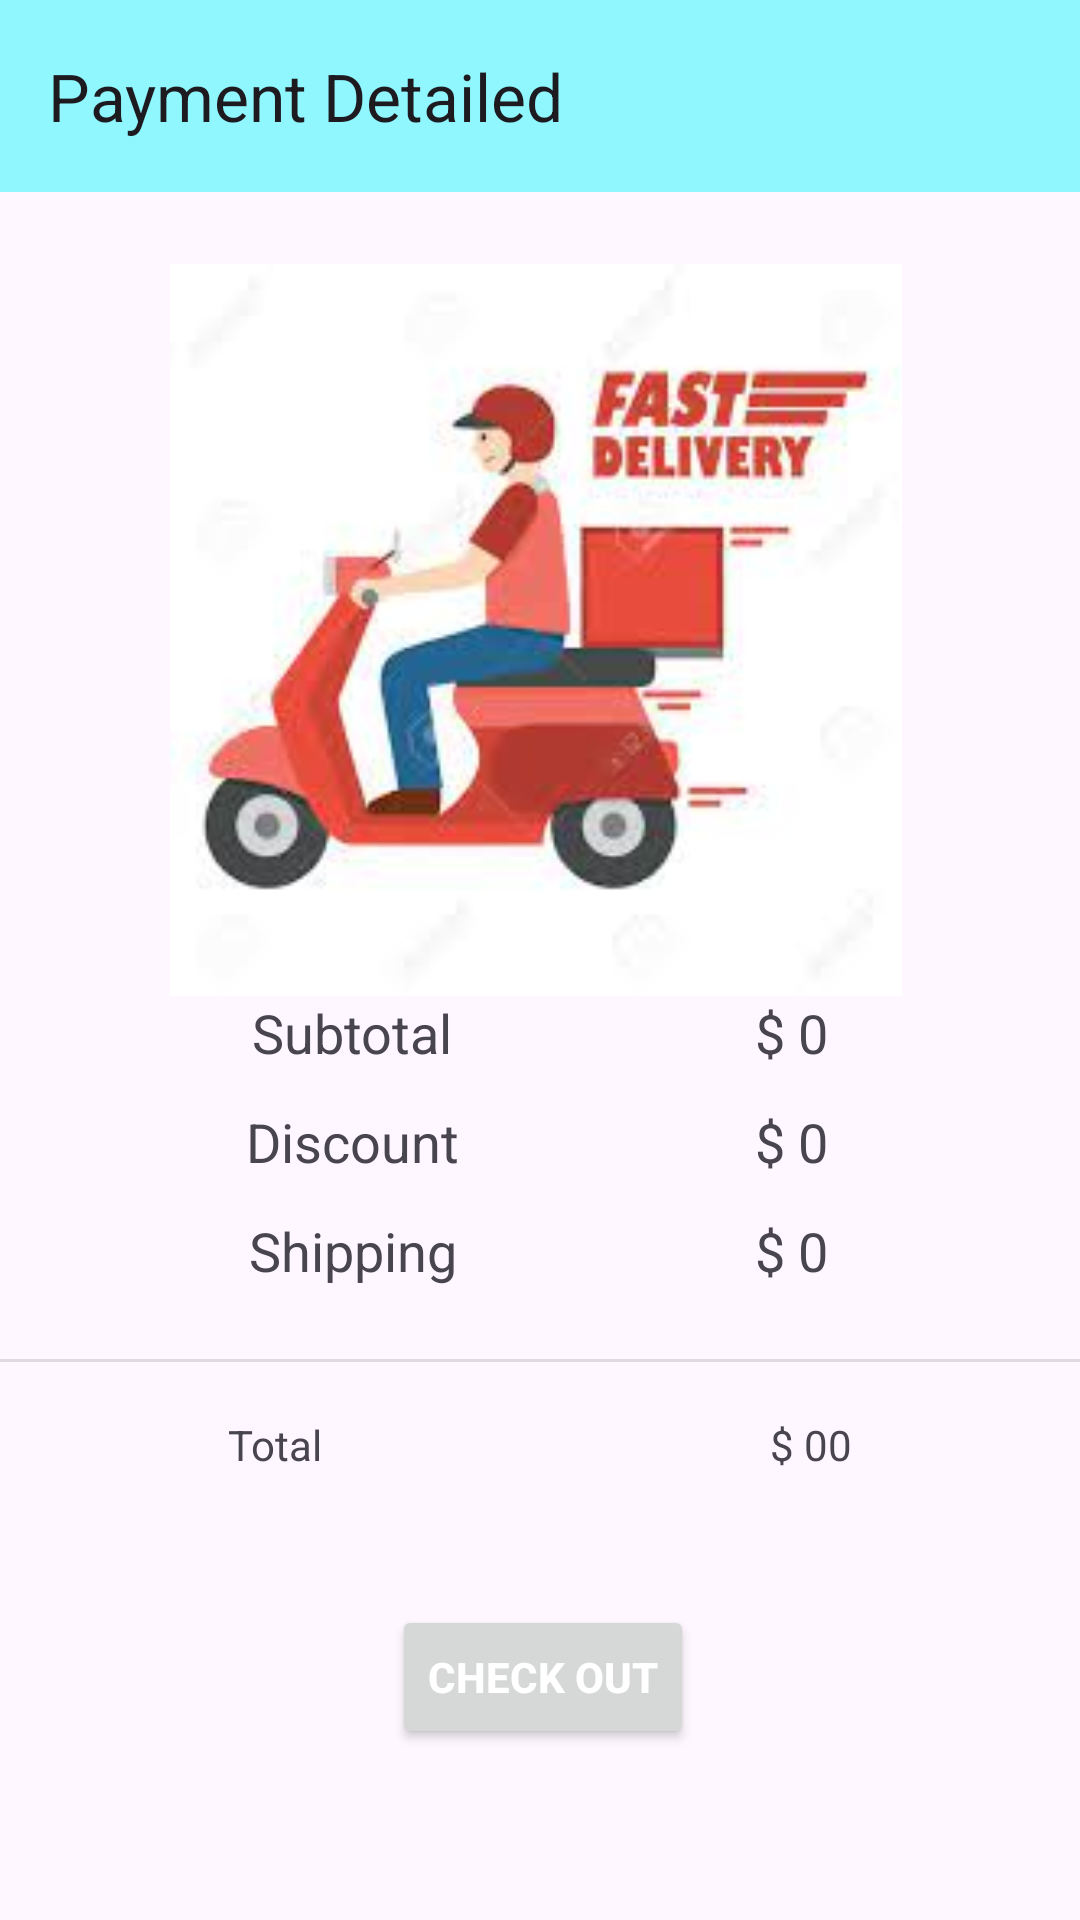

Android layout source for this screen:
<!-- AndroidManifest.xml: application theme Theme.My -->
<!-- res/layout/activity_payment.xml -->
<?xml version="1.0" encoding="utf-8"?>
<androidx.constraintlayout.widget.ConstraintLayout xmlns:android="http://schemas.android.com/apk/res/android"
    xmlns:app="http://schemas.android.com/apk/res-auto"
    xmlns:tools="http://schemas.android.com/tools"
    android:layout_width="match_parent"
    android:layout_height="match_parent"
    tools:context=".Activity.PaymentActivity">

    <androidx.appcompat.widget.Toolbar
        android:id="@+id/payment_toolbar"
        android:background="#8FF7FD"
        android:layout_width="match_parent"
        android:layout_height="wrap_content"
        app:layout_constraintEnd_toEndOf="parent"
        app:layout_constraintHorizontal_bias="0.0"
        app:layout_constraintStart_toStartOf="parent"
        app:layout_constraintTop_toTopOf="parent"
        app:title="Payment Detailed"/>

    <ImageView
        android:id="@+id/imageView3"
        android:layout_width="340dp"
        android:layout_height="244dp"
        android:layout_marginTop="24dp"
        app:layout_constraintEnd_toEndOf="parent"
        app:layout_constraintHorizontal_bias="0.434"
        app:layout_constraintStart_toStartOf="parent"
        app:layout_constraintTop_toBottomOf="@+id/payment_toolbar"
        app:srcCompat="@drawable/fasttdelivery" />

    <TextView
        android:id="@+id/textView12"
        android:layout_width="wrap_content"
        android:layout_height="wrap_content"
        android:layout_marginStart="84dp"
        android:text="Subtotal"
        android:textSize="18sp"
        app:layout_constraintStart_toStartOf="parent"
        app:layout_constraintTop_toBottomOf="@+id/imageView3" />

    <TextView
        android:id="@+id/textView14"
        android:layout_width="wrap_content"
        android:layout_height="wrap_content"
        android:layout_marginTop="12dp"
        android:text="Discount"
        android:textSize="18sp"
        app:layout_constraintEnd_toEndOf="@+id/textView12"
        app:layout_constraintStart_toStartOf="@+id/textView12"
        app:layout_constraintTop_toBottomOf="@+id/textView12" />

    <TextView
        android:id="@+id/textView15"
        android:layout_width="wrap_content"
        android:layout_height="wrap_content"
        android:layout_marginTop="12dp"
        android:text="Shipping"
        android:textSize="18sp"
        app:layout_constraintEnd_toEndOf="@+id/textView14"
        app:layout_constraintStart_toStartOf="@+id/textView14"
        app:layout_constraintTop_toBottomOf="@+id/textView14" />
    <TextView
        android:id="@+id/sub_total"
        android:layout_width="wrap_content"
        android:layout_height="wrap_content"
        android:layout_marginEnd="84dp"
        android:text="$ 0"
        android:textSize="18sp"
        app:layout_constraintEnd_toEndOf="parent"
        app:layout_constraintTop_toBottomOf="@+id/imageView3" />

    <TextView
        android:id="@+id/textView17"
        android:layout_width="wrap_content"
        android:layout_height="wrap_content"
        android:layout_marginTop="12dp"
        android:text="$ 0"
        android:textSize="18sp"
        app:layout_constraintEnd_toEndOf="@+id/sub_total"
        app:layout_constraintStart_toStartOf="@+id/sub_total"
        app:layout_constraintTop_toBottomOf="@+id/sub_total" />

    <TextView
        android:id="@+id/textView18"
        android:layout_width="wrap_content"
        android:layout_height="wrap_content"
        android:layout_marginTop="12dp"
        android:text="$ 0"
        android:textSize="18sp"
        app:layout_constraintEnd_toEndOf="@+id/textView17"
        app:layout_constraintStart_toStartOf="@+id/textView17"
        app:layout_constraintTop_toBottomOf="@+id/textView17" />

    <View
        android:id="@+id/divider5"
        android:layout_width="430dp"
        android:layout_height="1dp"
        android:layout_marginTop="24dp"
        android:background="?android:attr/listDivider"
        app:layout_constraintEnd_toEndOf="parent"
        app:layout_constraintStart_toStartOf="parent"
        app:layout_constraintTop_toBottomOf="@+id/textView15" />

    <TextView
        android:id="@+id/textView19"
        android:layout_width="wrap_content"
        android:layout_height="wrap_content"
        android:layout_marginStart="76dp"
        android:layout_marginTop="18dp"
        android:text="Total"
        app:layout_constraintStart_toStartOf="parent"
        app:layout_constraintTop_toBottomOf="@+id/divider5" />

    <TextView
        android:id="@+id/total_amt"
        android:layout_width="wrap_content"
        android:layout_height="wrap_content"
        android:layout_marginTop="18dp"
        android:layout_marginEnd="76dp"
        android:text="$ 00"
        app:layout_constraintEnd_toEndOf="parent"
        app:layout_constraintTop_toBottomOf="@+id/divider5" />

    <Button
        android:id="@+id/pay_btn"
        android:layout_width="wrap_content"
        android:layout_height="wrap_content"
        android:layout_marginTop="44dp"
        android:text="Check Out"
        android:textStyle="bold"
        android:textColor="@android:color/white"
        app:layout_constraintEnd_toEndOf="parent"
        app:layout_constraintHorizontal_bias="0.504"
        app:layout_constraintStart_toStartOf="parent"
        app:layout_constraintTop_toBottomOf="@+id/textView19" />

</androidx.constraintlayout.widget.ConstraintLayout>
<!-- resources referenced by this layout -->
<resources>
  <!-- drawable fasttdelivery: jpg bitmap (drawable, 6423 bytes) -->
  <style name="Theme.My" parent="Base.Theme.My" />
  <style name="Base.Theme.My" parent="Theme.Material3.DayNight.NoActionBar">
  
  
          
          
  
  
          <item name="colorPrimaryDark">@color/toolbar</item>
          <item name="colorAccent">@color/colorAccent</item>
  
          <item name="colorPrimary">@color/blue</item>
          <item name="colorPrimaryVariant">@color/purple_700</item>
          <item name="colorOnPrimary">@color/white</item>
          <item name="colorSecondary">@color/teal_200</item>
          <item name="colorSecondaryVariant">@color/teal_700</item>
          <item name="colorOnSecondary">@color/black</item>
          
  
          
          
      </style>
  <color name="toolbar">#8ff7fd</color>
  <color name="colorAccent">#C2C6C2</color>
  <color name="blue">#00F0FF</color>
  <color name="purple_700">#FF3700B3</color>
  <color name="white">#FFFFFFFF</color>
  <color name="teal_200">#FF03DAC5</color>
  <color name="teal_700">#FF018786</color>
  <color name="black">#FF000000</color>
</resources>
